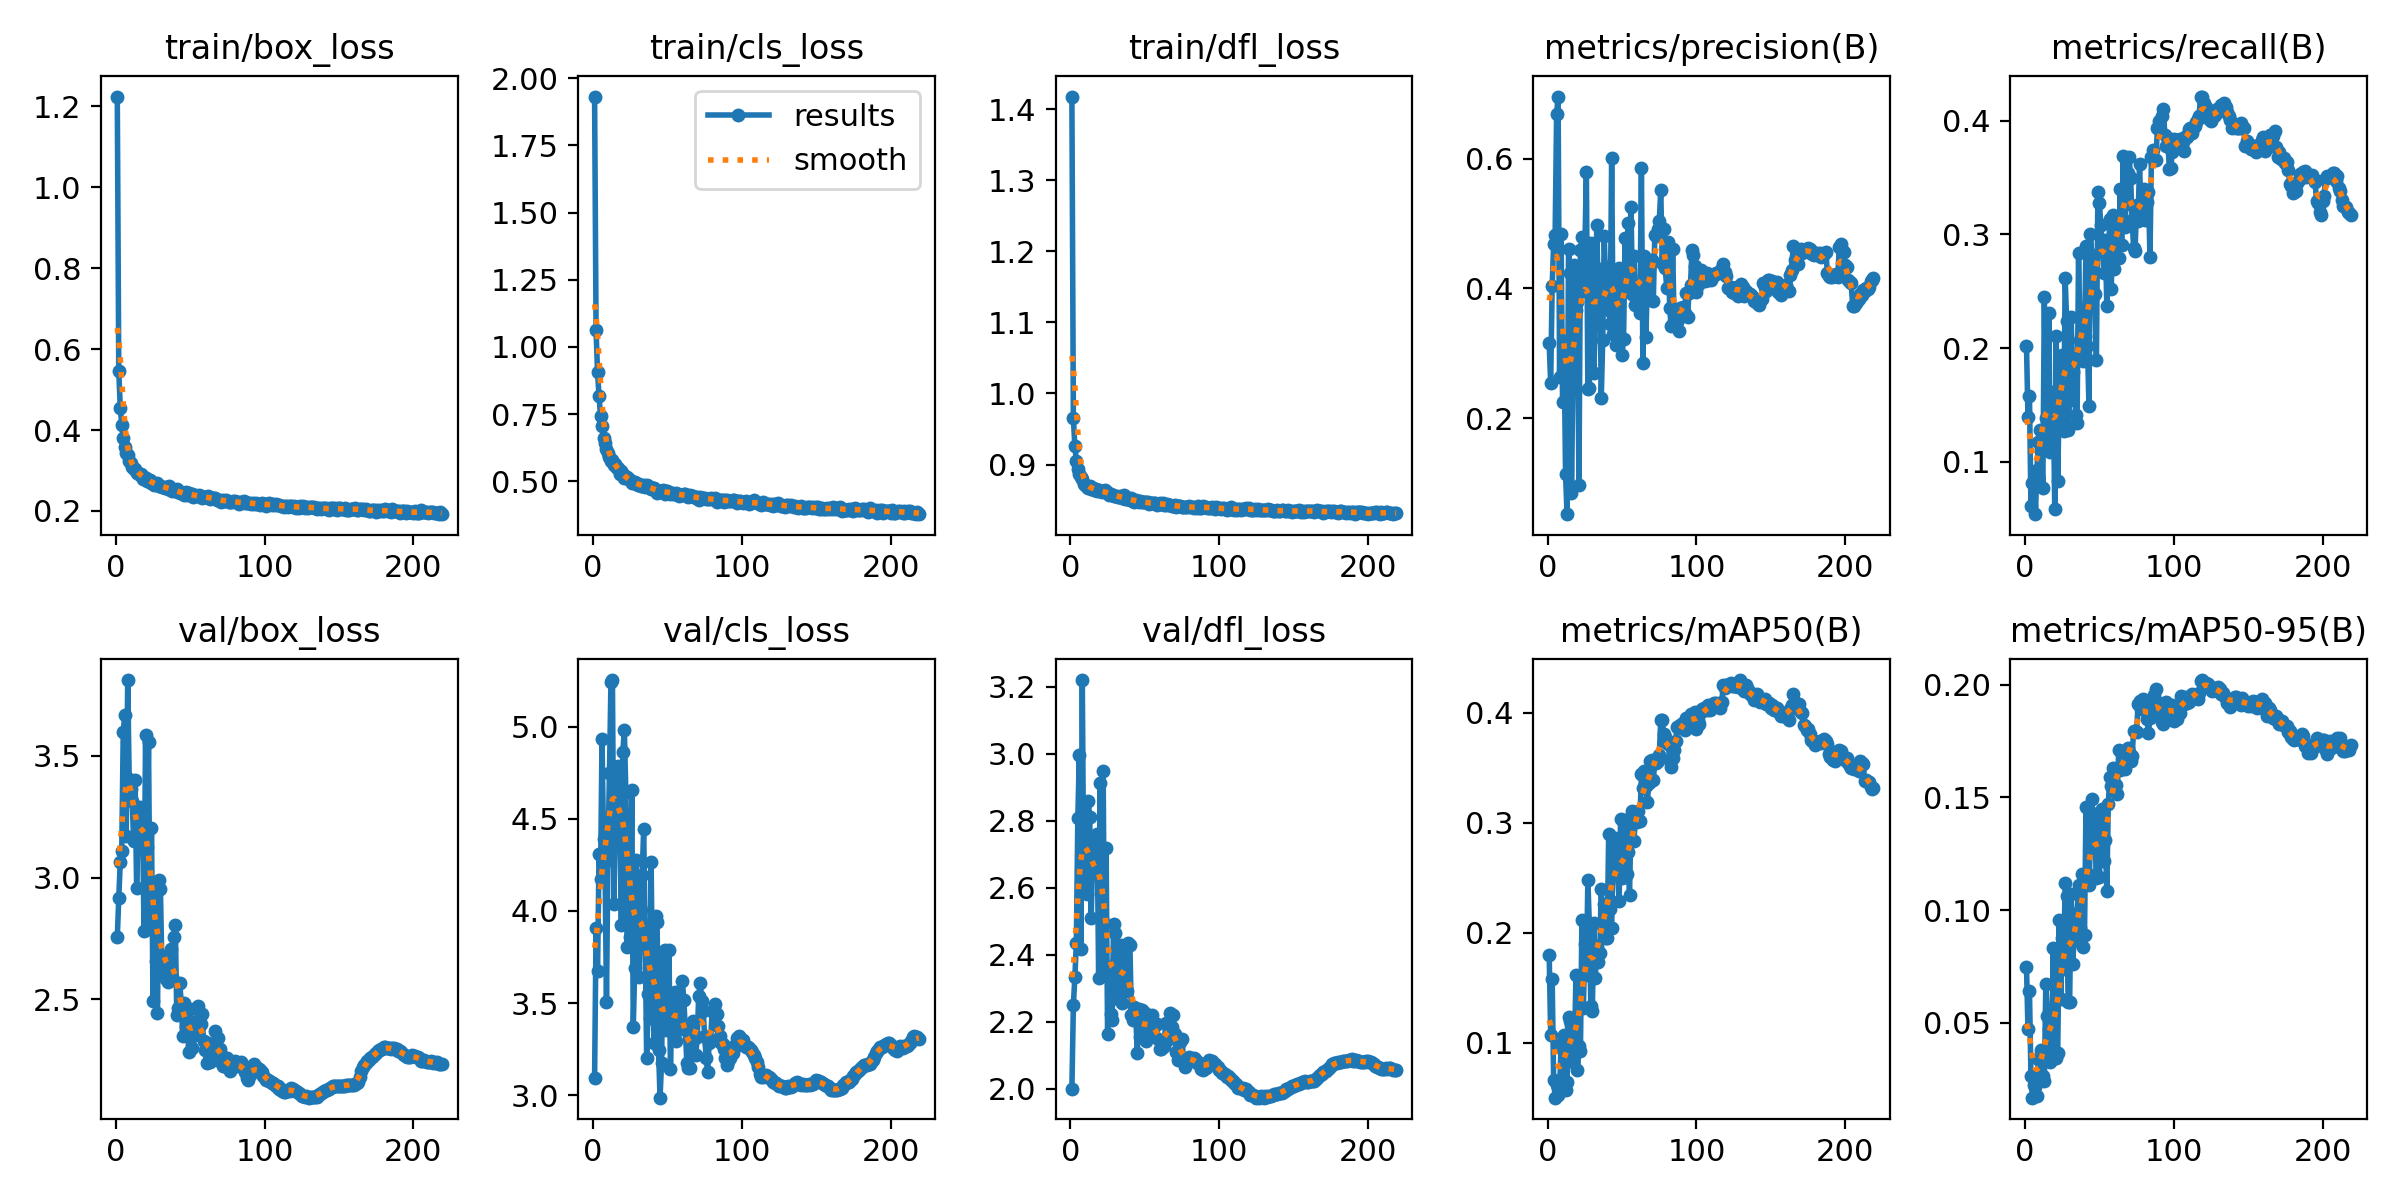

Source data for this figure (header and first rows):
epoch, time, train/box_loss, train/cls_loss, train/dfl_loss, metrics/precision(B), metrics/recall(B), metrics/mAP50(B), metrics/mAP50-95(B), val/box_loss, val/cls_loss, val/dfl_loss, lr/pg0, lr/pg1, lr/pg2
1, 127.4, 1.225, 1.931, 1.418, 0.3153, 0.2021, 0.1798, 0.0749, 2.754, 3.091, 2, 0.08103, 0.0009984, 0.0009984
2, 252.1, 0.545, 1.062, 0.9655, 0.2542, 0.1392, 0.1072, 0.04699, 2.916, 3.908, 2.251, 0.06203, 0.001998, 0.001998
3, 376.1, 0.4548, 0.9048, 0.9256, 0.4035, 0.1581, 0.158, 0.06415, 3.065, 3.675, 2.333, 0.04303, 0.002998, 0.002998
4, 499.8, 0.413, 0.8161, 0.9056, 0.4686, 0.06089, 0.06584, 0.02619, 3.109, 4.308, 2.435, 0.02403, 0.003998, 0.003998
5, 623.5, 0.3801, 0.7427, 0.8939, 0.482, 0.08168, 0.04993, 0.0167, 3.6, 4.172, 2.81, 0.00503, 0.004998, 0.004998
6, 746.8, 0.3585, 0.7039, 0.8873, 0.6693, 0.08364, 0.06145, 0.02222, 3.668, 4.935, 2.996, 0.005, 0.005, 0.005
7, 870.2, 0.3431, 0.6612, 0.8825, 0.6957, 0.05387, 0.05219, 0.02127, 3.171, 4.389, 2.417, 0.005, 0.005, 0.005
8, 993.5, 0.3389, 0.6416, 0.88, 0.2635, 0.09306, 0.05566, 0.01733, 3.812, 4.265, 3.22, 0.004999, 0.004999, 0.004999
9, 1117, 0.3239, 0.6188, 0.8728, 0.4844, 0.1176, 0.09869, 0.03399, 3.407, 3.503, 2.592, 0.004999, 0.004999, 0.004999
10, 1240, 0.3186, 0.6046, 0.8711, 0.2241, 0.1278, 0.09368, 0.03362, 3.364, 4.327, 2.645, 0.004999, 0.004999, 0.004999
11, 1363, 0.3074, 0.5902, 0.8683, 0.3183, 0.1101, 0.1071, 0.03772, 3.317, 4.746, 2.582, 0.004999, 0.004999, 0.004999
12, 1486, 0.3046, 0.5757, 0.8668, 0.114, 0.07731, 0.05653, 0.02652, 3.15, 5.244, 2.858, 0.004999, 0.004999, 0.004999
13, 1610, 0.3041, 0.5775, 0.8697, 0.0519, 0.2446, 0.06458, 0.02412, 3.401, 5.253, 2.81, 0.004998, 0.004998, 0.004998
14, 1733, 0.2939, 0.5605, 0.8655, 0.4614, 0.1385, 0.1235, 0.067, 2.955, 4.04, 2.509, 0.004998, 0.004998, 0.004998
15, 1856, 0.294, 0.5634, 0.8669, 0.4235, 0.111, 0.1192, 0.05287, 3.213, 4.518, 2.727, 0.004998, 0.004998, 0.004998
16, 1980, 0.2895, 0.5476, 0.8649, 0.0849, 0.2309, 0.116, 0.04712, 3.29, 4.583, 2.642, 0.004997, 0.004997, 0.004997
17, 2103, 0.2916, 0.5475, 0.8659, 0.2781, 0.1083, 0.08209, 0.03249, 3.255, 4.784, 2.658, 0.004997, 0.004997, 0.004997
18, 2226, 0.2791, 0.5278, 0.863, 0.4359, 0.1125, 0.09573, 0.04418, 3.214, 4.504, 2.762, 0.004996, 0.004996, 0.004996
19, 2349, 0.2847, 0.5375, 0.8647, 0.3667, 0.161, 0.1616, 0.08335, 2.779, 3.926, 2.331, 0.004996, 0.004996, 0.004996
20, 2473, 0.2819, 0.5263, 0.8628, 0.3785, 0.05832, 0.07524, 0.03416, 3.585, 4.862, 2.914, 0.004996, 0.004996, 0.004996
21, 2596, 0.2747, 0.5105, 0.8615, 0.09692, 0.2104, 0.09666, 0.03416, 3.125, 4.984, 2.507, 0.004995, 0.004995, 0.004995
22, 2720, 0.2761, 0.5132, 0.8622, 0.4594, 0.08317, 0.09219, 0.03642, 3.559, 4.645, 2.948, 0.004995, 0.004995, 0.004995
23, 2843, 0.2763, 0.5155, 0.8638, 0.4795, 0.1561, 0.2112, 0.09576, 2.79, 3.802, 2.353, 0.004994, 0.004994, 0.004994
24, 2966, 0.2694, 0.508, 0.8629, 0.3953, 0.1668, 0.1318, 0.06037, 3.204, 4.251, 2.718, 0.004994, 0.004994, 0.004994
25, 3090, 0.268, 0.5038, 0.8605, 0.4615, 0.1941, 0.19, 0.08777, 2.493, 3.859, 2.164, 0.004993, 0.004993, 0.004993
26, 3213, 0.2649, 0.4933, 0.8579, 0.579, 0.127, 0.1614, 0.07365, 2.964, 4.656, 2.362, 0.004992, 0.004992, 0.004992
27, 3337, 0.2661, 0.4981, 0.8589, 0.2442, 0.2618, 0.2478, 0.1122, 2.657, 3.369, 2.224, 0.004992, 0.004992, 0.004992
28, 3460, 0.2688, 0.496, 0.8577, 0.246, 0.2236, 0.2071, 0.1064, 2.444, 3.691, 2.206, 0.004991, 0.004991, 0.004991
29, 3584, 0.2626, 0.489, 0.8564, 0.4692, 0.1278, 0.1336, 0.05898, 2.991, 4.276, 2.491, 0.00499, 0.00499, 0.00499
30, 3707, 0.2615, 0.4867, 0.8562, 0.4355, 0.1542, 0.129, 0.05926, 2.953, 3.946, 2.464, 0.00499, 0.00499, 0.00499
31, 3830, 0.2603, 0.49, 0.8564, 0.2696, 0.2273, 0.2083, 0.1072, 2.625, 3.643, 2.384, 0.004989, 0.004989, 0.004989
32, 3954, 0.2586, 0.4815, 0.854, 0.3561, 0.1792, 0.1591, 0.07614, 2.605, 4.003, 2.267, 0.004988, 0.004988, 0.004988
33, 4077, 0.2577, 0.4836, 0.8547, 0.4975, 0.189, 0.1877, 0.08632, 2.679, 4.194, 2.334, 0.004987, 0.004987, 0.004987
34, 4200, 0.258, 0.4858, 0.8558, 0.3791, 0.1407, 0.1734, 0.08953, 2.583, 4.445, 2.429, 0.004987, 0.004987, 0.004987
35, 4324, 0.2551, 0.4773, 0.853, 0.4296, 0.1337, 0.1814, 0.09876, 2.571, 3.87, 2.255, 0.004986, 0.004986, 0.004986
36, 4447, 0.2611, 0.4869, 0.8574, 0.2316, 0.2841, 0.2398, 0.1111, 2.593, 3.203, 2.331, 0.004985, 0.004985, 0.004985
37, 4571, 0.2527, 0.4816, 0.8514, 0.3211, 0.207, 0.2093, 0.09217, 2.705, 3.547, 2.394, 0.004984, 0.004984, 0.004984
38, 4694, 0.2496, 0.4771, 0.8514, 0.4807, 0.2256, 0.2261, 0.1161, 2.589, 3.42, 2.293, 0.004983, 0.004983, 0.004983
39, 4818, 0.251, 0.4718, 0.851, 0.4042, 0.1885, 0.1955, 0.08342, 2.756, 4.268, 2.435, 0.004982, 0.004982, 0.004982
40, 4942, 0.2496, 0.4761, 0.8506, 0.4335, 0.2105, 0.1947, 0.08881, 2.804, 3.51, 2.428, 0.004981, 0.004981, 0.004981
41, 5065, 0.2535, 0.475, 0.8535, 0.3662, 0.2902, 0.2901, 0.1457, 2.437, 3.281, 2.221, 0.00498, 0.00498, 0.00498
42, 5189, 0.2474, 0.4664, 0.8488, 0.3447, 0.2019, 0.2211, 0.1166, 2.465, 3.97, 2.206, 0.00498, 0.00498, 0.00498
43, 5312, 0.2445, 0.4568, 0.848, 0.6008, 0.1491, 0.204, 0.111, 2.565, 3.94, 2.245, 0.004978, 0.004978, 0.004978
44, 5436, 0.2457, 0.4638, 0.8496, 0.3296, 0.3006, 0.2785, 0.131, 2.485, 3.245, 2.212, 0.004977, 0.004977, 0.004977
45, 5559, 0.2441, 0.4649, 0.8491, 0.4221, 0.2772, 0.2861, 0.1492, 2.347, 2.986, 2.108, 0.004976, 0.004976, 0.004976
46, 5696, 0.2404, 0.4584, 0.8471, 0.3127, 0.2821, 0.2529, 0.1286, 2.484, 3.174, 2.24, 0.004975, 0.004975, 0.004975
47, 5819, 0.2471, 0.4685, 0.8489, 0.3538, 0.2475, 0.2556, 0.1322, 2.386, 3.733, 2.155, 0.004974, 0.004974, 0.004974
48, 5943, 0.2389, 0.4518, 0.8469, 0.4313, 0.1896, 0.2286, 0.114, 2.404, 3.788, 2.234, 0.004973, 0.004973, 0.004973
49, 6066, 0.2452, 0.4627, 0.8481, 0.3231, 0.3371, 0.3032, 0.1431, 2.284, 3.354, 2.183, 0.004972, 0.004972, 0.004972
50, 6190, 0.2409, 0.4655, 0.8471, 0.2973, 0.3272, 0.2501, 0.1148, 2.459, 3.363, 2.226, 0.004971, 0.004971, 0.004971
51, 6313, 0.2411, 0.4591, 0.8468, 0.3216, 0.308, 0.2503, 0.131, 2.298, 3.788, 2.141, 0.00497, 0.00497, 0.00497
52, 6437, 0.2356, 0.4536, 0.8468, 0.4774, 0.2869, 0.3028, 0.1449, 2.347, 3.142, 2.202, 0.004968, 0.004968, 0.004968
53, 6561, 0.2397, 0.4558, 0.8448, 0.4156, 0.2663, 0.253, 0.122, 2.407, 3.48, 2.199, 0.004967, 0.004967, 0.004967
54, 6684, 0.2365, 0.4534, 0.8454, 0.5007, 0.2948, 0.2731, 0.131, 2.367, 3.359, 2.174, 0.004966, 0.004966, 0.004966
55, 6808, 0.2365, 0.4521, 0.8457, 0.3999, 0.2369, 0.2345, 0.1083, 2.473, 3.562, 2.22, 0.004964, 0.004964, 0.004964
56, 6931, 0.239, 0.4547, 0.8461, 0.5248, 0.2789, 0.3018, 0.1472, 2.416, 3.295, 2.197, 0.004963, 0.004963, 0.004963
57, 7055, 0.2366, 0.4544, 0.8463, 0.3912, 0.3137, 0.3106, 0.1589, 2.399, 3.478, 2.189, 0.004962, 0.004962, 0.004962
58, 7179, 0.2316, 0.4441, 0.8434, 0.4504, 0.2516, 0.2833, 0.1552, 2.438, 3.443, 2.192, 0.00496, 0.00496, 0.00496
59, 7302, 0.2337, 0.4503, 0.8445, 0.3739, 0.3175, 0.3045, 0.1631, 2.328, 3.359, 2.148, 0.004959, 0.004959, 0.004959
60, 7426, 0.2343, 0.4491, 0.8457, 0.4023, 0.2695, 0.3007, 0.155, 2.289, 3.62, 2.118, 0.004958, 0.004958, 0.004958
... 159 more rows
